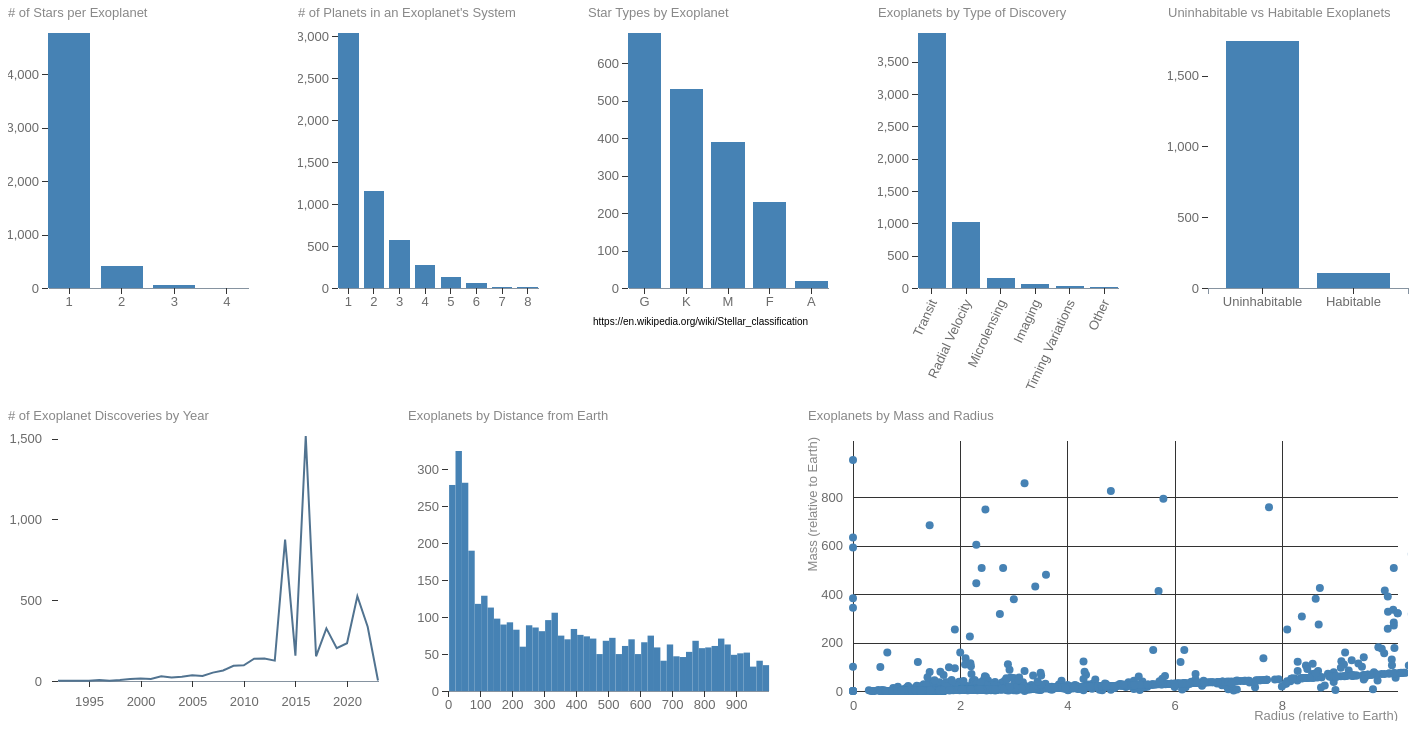
D3 v6 page, settled after 480 driven frames (8 s of simulated time); the page loaded 1 data file(s).


// ── js/discoveries_linechart.js
class DiscoveriesLineChart {

    /**
     * Class constructor with basic chart configuration
     * @param {Object}
     * @param {Array}
     */
    constructor(_config, _data) {
      this.config = {
        parentElement: _config.parentElement,
        containerWidth: _config.containerWidth || 400,
        containerHeight: _config.containerHeight || 300,
        margin: _config.margin || {top: 25, right: 30, bottom: 30, left: 50}
      }
      this.data = _data;
      this.initVis();
    }
    
    /**
     * Initialize scales/axes and append static chart elements
     */
    initVis() {
      let vis = this;
  
      vis.width = vis.config.containerWidth - vis.config.margin.left - vis.config.margin.right;
      vis.height = vis.config.containerHeight - vis.config.margin.top - vis.config.margin.bottom;
  
      vis.xScale = d3.scaleTime()
          .range([0, vis.width]);
  
      vis.yScale = d3.scaleLinear()
          .range([vis.height, 0])
  
      // Initialize axes
      vis.xAxis = d3.axisBottom(vis.xScale)
          .ticks(8)
          .tickSizeOuter(0)
          .tickPadding(10)
          .tickFormat(d3.format('d'));
  
      vis.yAxis = d3.axisLeft(vis.yScale)
          .ticks(4)
          .tickSizeOuter(0)
          .tickPadding(10);
  
      // Define size of SVG drawing area
      vis.svg = d3.select(vis.config.parentElement)
          .attr('width', vis.config.containerWidth)
          .attr('height', vis.config.containerHeight);
  
      // Append group element that will contain our actual chart (see margin convention)
      vis.chart = vis.svg.append('g')
          .attr('transform', `translate(${vis.config.margin.left},${vis.config.margin.top})`);
  
      // Append empty x-axis group and move it to the bottom of the chart
      vis.xAxisG = vis.chart.append('g')
          .attr('class', 'axis x-axis')
          .attr('transform', `translate(0,${vis.height})`);
      
      // Append y-axis group
      vis.yAxisG = vis.chart.append('g')
          .attr('class', 'axis y-axis');

      // Append axis title
      vis.svg.append('text')
        .attr('class', 'axis-title')
        .attr('x', 0)
        .attr('y', 0)
        .attr('dy', '.71em')
        .text("# of Exoplanet Discoveries by Year");
  
      // We need to make sure that the tracking area is on top of other chart elements
      vis.marks = vis.chart.append('g');
      vis.trackingArea = vis.chart.append('rect')
          .attr('width', vis.width)
          .attr('height', vis.height)
          .attr('fill', 'none')
          .attr('pointer-events', 'all');
  
          //(event,d) => {
  
      // Empty tooltip group (hidden by default)
      vis.tooltip = vis.chart.append('g')
          .attr('class', 'tooltip')
          .style('display', 'none');
  
      vis.tooltip.append('circle')
          .attr('r', 4);
  
      vis.tooltip.append('text');
    }
  
    /**
     * Prepare the data and scales before we render it.
     */
    updateVis() {
      let vis = this;
      
      // Prepare data: count number of stars for each exoplanet
      const aggregatedDataMap = d3.rollups(vis.data, v => v.length, d => d.disc_year);
      vis.aggregatedData = Array.from(aggregatedDataMap, ([key, count]) => ({ key, count }));

      const orderedKeys = [];
      let startYear = 1992;
      while (startYear <= 2023) {
        orderedKeys.push(parseInt(startYear))
        startYear += 1
      }

      vis.aggregatedData = vis.aggregatedData.sort((a,b) => {
      return a.key - b.key;
      });

      const orderedValues = [];
      for (let i = 0; i < vis.aggregatedData.length; i++){
        vis.aggregatedData[i].key = parseInt(vis.aggregatedData[i].key)
      }

      for (let i = 0; i < vis.aggregatedData.length; i++){
        orderedValues.push(vis.aggregatedData[i].count)
      }

      // Specificy accessor functions
      vis.xValue = d => d.key;
      vis.yValue = d => d.count;
  
      vis.line = d3.line()
          .x(d => vis.xScale(vis.xValue(d)))
          .y(d => vis.yScale(vis.yValue(d)));


      // Set the scale input domains
      vis.xScale.domain(d3.extent(orderedKeys));
      vis.yScale.domain([0, d3.max(orderedValues)]);
  
      vis.renderVis();
    }
  
    /**
     * Bind data to visual elements
     */
    renderVis() {
      let vis = this;
  
      // Add line path
      vis.marks.selectAll('.chart-line')
          .data([vis.aggregatedData])
        .join('path')
          .attr('class', 'chart-line')
          .attr('d', vis.line);
      
      // Update the axes
      vis.xAxisG.call(vis.xAxis);
      vis.yAxisG.call(vis.yAxis);
    }
  }
// ── js/discoverytype_barchart.js
class DiscoveryTypeBarchart {

  /**
   * Class constructor with basic chart configuration
   * @param {Object}
   * @param {Array}
   */
  constructor(_config, _data) {
    // Configuration object with defaults
    this.config = {
      parentElement: _config.parentElement,
      colorScale: _config.colorScale,
      containerWidth: _config.containerWidth || 260,
      containerHeight: _config.containerHeight || 380,
      margin: _config.margin || {top: 25, right: 20, bottom: 100, left: 40},
    }
    this.data = _data;
    this.initVis();
  }
  
  /**
   * Initialize scales/axes and append static elements, such as axis titles
   */
  initVis() {
    let vis = this;

    // Calculate inner chart size. Margin specifies the space around the actual chart.
    vis.width = vis.config.containerWidth - vis.config.margin.left - vis.config.margin.right;
    vis.height = vis.config.containerHeight - vis.config.margin.top - vis.config.margin.bottom;

    // Initialize scales and axes
    
    // Initialize scales
    vis.colorScale = d3.scaleOrdinal()
        .range(['#4682b4']) // steel blue
        .domain(['Transit','Timing Variations','Radial Velocity','Imaging','Microlensing','Other']);
    
    // Important: we flip array elements in the y output range to position the rectangles correctly
    vis.yScale = d3.scaleLinear()
        .range([vis.height, 0]) 

    vis.xScale = d3.scaleBand()
        .range([0, vis.width])
        .paddingInner(0.2);

    vis.xAxis = d3.axisBottom(vis.xScale)
        .ticks(['Transit','Timing Variations','Radial Velocity','Imaging','Microlensing','Other'])
        .tickSizeOuter(0);

    vis.yAxis = d3.axisLeft(vis.yScale)
        .ticks(7)
        .tickSizeOuter(0)

    // Define size of SVG drawing area
    vis.svg = d3.select(vis.config.parentElement)
        .attr('width', vis.config.containerWidth)
        .attr('height', vis.config.containerHeight);

    // SVG Group containing the actual chart; D3 margin convention
    vis.chart = vis.svg.append('g')
        .attr('transform', `translate(${vis.config.margin.left},${vis.config.margin.top})`);

    // Append empty x-axis group and move it to the bottom of the chart
    vis.xAxisG = vis.chart.append('g')
        .attr('class', 'axis x-axis')
        .attr('transform', `translate(0,${vis.height})`)

    
    // Append y-axis group 
    vis.yAxisG = vis.chart.append('g')
        .attr('class', 'axis y-axis');

    // Append axis title
    vis.svg.append('text')
        .attr('class', 'axis-title')
        .attr('x', 0)
        .attr('y', 0)
        .attr('dy', '.71em')
        .text('Exoplanets by Type of Discovery');
  }

  /**
   * Prepare data and scales before we render it
   */
  updateVis() {
    let vis = this;

    // Prepare data: count number of stars for each exoplanet
    const aggregatedDataMap = d3.rollups(vis.data, v => v.length, d => d.discoverymethod);
    vis.aggregatedData = Array.from(aggregatedDataMap, ([key, count]) => ({ key, count }));

    const orderedKeys = ['Transit','Timing Variations','Radial Velocity','Imaging','Microlensing','Other'];
    vis.aggregatedData = vis.aggregatedData.sort((a,b) => {
      return orderedKeys.indexOf(a.key) - orderedKeys.indexOf(b.key);
    });

    for (let i = 0; i < vis.aggregatedData.length; i++){
      if(vis.aggregatedData[i].key.includes("Timing Variations")){
        vis.aggregatedData[i].key = "Timing Variations"
      }
      else if(vis.aggregatedData[i].key == "Transit"){
        vis.aggregatedData[i].key = "Transit"
      }
      else if(vis.aggregatedData[i].key == "Microlensing"){
        vis.aggregatedData[i].key = "Microlensing"
      }
      else if(vis.aggregatedData[i].key == "Radial Velocity"){
        vis.aggregatedData[i].key = "Radial Velocity"
      }
      else if(vis.aggregatedData[i].key == "Imaging"){
        vis.aggregatedData[i].key = "Imaging"
      }
      else{
        vis.aggregatedData[i].key = "Other"
      }
    }

    vis.aggregatedData.sort((a,b) => d3.descending(a.count, b.count));

    // Specificy accessor functions
    vis.colorValue = d => d.key;
    vis.xValue = d => d.key;
    vis.yValue = d => d.count;

    // Set the scale input domains
    vis.xScale.domain(vis.aggregatedData.map(vis.xValue));
    vis.yScale.domain([0, d3.max(vis.aggregatedData, vis.yValue)]);

    vis.renderVis();
  }

  /**
   * Bind data to visual elements
   */
  renderVis() {
    let vis = this;

    // Add rectangles
    const bars = vis.chart.selectAll('.bar')
        .data(vis.aggregatedData, vis.xValue)
      .join('rect')
        .attr('class', 'bar')
        .attr('x', d => vis.xScale(vis.xValue(d)))
        .attr('width', vis.xScale.bandwidth())
        .attr('height', d => vis.height - vis.yScale(vis.yValue(d)))
        .attr('y', d => vis.yScale(vis.yValue(d)))
        .attr('fill', d => vis.colorScale(vis.colorValue(d)));

    vis.xAxisG
      .call(vis.xAxis)
      .selectAll("text")	
        .style("text-anchor", "end")
        .attr("dx", "-.8em")
        .attr("dy", ".15em")
        .attr("transform", "rotate(-65)");

    // Update axes
    vis.xAxisG.call(vis.xAxis);
    vis.yAxisG.call(vis.yAxis);
  }
}
// ── js/distance_histogram.js
class DistanceHistogram {
    
    constructor(_config, _data) {
        this.config = {
          parentElement: _config.parentElement,
          containerWidth: _config.containerWidth || 400,
          containerHeight: _config.containerHeight || 300,
          margin: {top: 40, right: 40, bottom: 20, left: 40}
        }
    
        this.data = _data;
  
        this.initVis();
    }
  
    initVis() {
      let vis = this;
  
      vis.width = vis.config.containerWidth - vis.config.margin.left - vis.config.margin.right;
      vis.height = vis.config.containerHeight - vis.config.margin.top - vis.config.margin.bottom;
  
      // Initialize scales
      vis.colorScale = d3.scaleOrdinal()
        .range(['#4682b4']); // TBD Color
  
      vis.xScale = d3.scaleLinear()
        .range([0, vis.width]);
  
      vis.yScale = d3.scaleLinear()
        .range([vis.height, 0]);
  
      vis.xAxis = d3.axisBottom(vis.xScale)
        .tickSizeOuter(0);
  
      vis.yAxis = d3.axisLeft(vis.yScale)
        .tickSizeOuter(0);
  
      // Define size of SVG drawing area
      vis.svg = d3.select(vis.config.parentElement)
        .attr('width', vis.config.containerWidth)
        .attr('height', vis.config.containerHeight);
  
      // SVG Group containing the actual chart; D3 margin convention
      vis.chart = vis.svg.append('g')
        .attr('transform', `translate(${vis.config.margin.left},${vis.config.margin.top})`);
  
      // Append empty x-axis group and move it to the bottom of the chart
      vis.xAxisG = vis.chart.append('g')
        .attr('class', 'axis x-axis')
        .attr('transform', `translate(0,${vis.height})`);
  
      // Append y-axis group 
      vis.yAxisG = vis.chart.append('g')
        .attr('class', 'axis y-axis');
  
      // Append axis title
      vis.svg.append('text')
        .attr('class', 'axis-title')
        .attr('x', 0)
        .attr('y', 0)
        .attr('dy', '.71em')
        .text('Exoplanets by Distance from Earth');
        
        this.updateVis()
    }
  
    updateVis() {
      let vis = this;
  
      vis.xScale.domain([0, d3.max(vis.data, function(d) { return d.sy_dist })]);
  
      // set the parameters for the histogram
      var histogram = d3.histogram()
        .value(function(d) { return d.sy_dist; })   // I need to give the vector of value
        .domain(vis.xScale.domain())  // then the domain of the graphic
        .thresholds(vis.xScale.ticks(70)); // then the numbers of bins
  
      // And apply this function to data to get the bins
      var bins = histogram(vis.data);
  
      // Set the scale input domains
      vis.yScale.domain([0, d3.max(bins, function(d) { return d.length; })]);
  
      console.log(bins, vis.xScale.domain(), vis.yScale.domain(), vis.xScale);
      console.log('test')
  
      // append the bar rectangles to the svg element
      vis.svg.selectAll("rect")
      .data(bins)
        .enter()
      .append("rect")
        .attr("x", 1)
        .attr("transform", function(d) { return "translate(" + (vis.xScale(d.x0) + 40.1) + "," + (vis.yScale(d.length) + 40) + ")"; })
        // .attr("width", 4)
        .attr("width", function(d) { return vis.xScale(d.x1) - vis.xScale(d.x0) ; })
        .attr("height", function(d) { return vis.height - vis.yScale(d.length) ; })
        .style("fill", '#4682b4');
  
      vis.renderVis();
    }
  
    renderVis() {
      let vis = this;
  
      // Update axes
      vis.xAxisG.call(vis.xAxis);
      vis.yAxisG.call(vis.yAxis);
    }
  }
// ── js/habitable_barchart.js
class HabitableBarchart {

    /**
     * Class constructor with basic chart configuration
     * @param {Object}
     * @param {Array}
     */
    constructor(_config, _data) {
      this.config = {
        parentElement: _config.parentElement,
        containerWidth: 260,
        containerHeight: 300,
        margin: {top: 25, right: 20, bottom: 20, left: 40},
      }
      this.data = _data;
      this.initVis();
    }
    
    /**
     * Initialize scales/axes and append static chart elements
     */
    initVis() {
      let vis = this;
  
      vis.width = vis.config.containerWidth - vis.config.margin.left - vis.config.margin.right;
      vis.height = vis.config.containerHeight - vis.config.margin.top - vis.config.margin.bottom;
  
      vis.xScale = d3.scaleBand()
          .range([0, vis.width])
          .paddingInner(0.2)
          .paddingOuter(0.2);
  
      vis.yScale = d3.scaleLinear()
          .range([vis.height, 0]);
      
      // Initialize axes
      vis.xAxis = d3.axisBottom(vis.xScale)
        .ticks(['Uninhabitable', 'Habitable'])
      vis.yAxis = d3.axisLeft(vis.yScale).ticks(4);
  
      // Define size of SVG drawing area
      vis.svg = d3.select(vis.config.parentElement)
          .attr('width', vis.config.containerWidth)
          .attr('height', vis.config.containerHeight);
  
      // Append group element that will contain our actual chart
      vis.chart = vis.svg.append('g')
          .attr('transform', `translate(${vis.config.margin.left},${vis.config.margin.top})`);
  
      // Append empty x-axis group and move it to the bottom of the chart
      vis.xAxisG = vis.chart.append('g')
          .attr('class', 'axis x-axis')
          .attr('transform', `translate(0,${vis.height})`);
      
      // Append y-axis group
      vis.yAxisG = vis.chart.append('g')
          .attr('class', 'axis y-axis');

      // Append axis title
      vis.svg.append('text')
      .attr('class', 'axis-title')
      .attr('x', 0)
      .attr('y', 0)
      .attr('dy', '.71em')
      .text('Uninhabitable vs Habitable Exoplanets');
  
      
      vis.updateVis();
    }
  
    /**
     * Prepare the data and scales before we render it.
     */
    updateVis() {
      let vis = this;

      let orbsmax_array = []
      let startype_array = []
      let habitable_array = []
      let habitableCount = 0;
      let unhabitableCount = 0;

      for (let i = 0; i < vis.data.length; i++){
        if((vis.data[i].st_spectype.charAt(0) == 'A') || (vis.data[i].st_spectype.charAt(0) == 'F') 
        || (vis.data[i].st_spectype.charAt(0) == 'G') || (vis.data[i].st_spectype.charAt(0) == 'K') 
        || (vis.data[i].st_spectype.charAt(0) == 'M')){
          orbsmax_array.push(vis.data[i].pl_orbsmax);
          startype_array.push(vis.data[i].st_spectype.charAt(0));
        }
      }

      for(let j = 0; j < startype_array.length; j++){
        switch(startype_array[j]){
          case 'A':
            if (parseInt(orbsmax_array[j]) > 8.5 && parseInt(orbsmax_array[j]) < 12.5){
              habitable_array.push('Habitable')
              habitableCount += 1;
            }
            else{
              habitable_array.push('Uninhabitable')
              unhabitableCount += 1;
            }
            break;
          case 'F':
            if (parseInt(orbsmax_array[j]) > 1.5 && parseInt(orbsmax_array[j]) < 2.2){
              habitable_array.push('Habitable')
              habitableCount += 1;
            }
            else{
              habitable_array.push('Uninhabitable')
              unhabitableCount += 1;
            }
            break;
          case 'G':
            if (parseInt(orbsmax_array[j]) > 0.95 && parseInt(orbsmax_array[j]) < 1.4){
              habitable_array.push('Habitable')
              habitableCount += 1;
            }
            else{
              habitable_array.push('Uninhabitable')
              unhabitableCount += 1;
            }
            break;
          case 'K':
            if (parseInt(orbsmax_array[j]) > 0.38 && parseInt(orbsmax_array[j]) < 0.56){
              habitable_array.push('Habitable')
              habitableCount += 1;
            }
            else{
              habitable_array.push('Uninhabitable')
              unhabitableCount += 1;
            }
            break;
          case 'M':
            if (parseInt(orbsmax_array[j]) > 0.08 && parseInt(orbsmax_array[j]) < 0.12){
              habitable_array.push('Habitable')
              habitableCount += 1;
            }
            else{
              habitable_array.push('Uninhabitable')
              unhabitableCount += 1;
            }
            break;
        } 
      }

      vis.aggregatedData = [];
      vis.aggregatedData[0] = [];
      vis.aggregatedData[0]["key"] = "Uninhabitable";
      vis.aggregatedData[0]["count"] = unhabitableCount;
      vis.aggregatedData[1] = [];
      vis.aggregatedData[1]["key"] = "Habitable";
      vis.aggregatedData[1]["count"] = habitableCount;

      vis.xValue = d => d.key;
      vis.yValue = d => d.count;

      vis.xScale.domain(vis.aggregatedData.map(vis.xValue));
      vis.yScale.domain([0, 1800]);
  
      vis.renderVis();
    }
  
    /**
     * This function contains the D3 code for binding data to visual elements
     * Important: the chart is not interactive yet and renderVis() is intended
     * to be called only once; otherwise new paths would be added on top
     */
    renderVis() {
      let vis = this;
  
      // Add rectangles
    const bars = vis.chart.selectAll('.bar')
        .data(vis.aggregatedData, vis.xValue)
      .join('rect')
        .attr('class', 'bar')
        .attr('x', d => vis.xScale(vis.xValue(d)))
        .attr('width', vis.xScale.bandwidth())
        .attr('height', d => vis.height - vis.yScale(vis.yValue(d)))
        .attr('y', d => vis.yScale(vis.yValue(d)))
        .attr('fill', '#4682b4')
  
      // Update the axes
      vis.xAxisG.call(vis.xAxis);
      vis.yAxisG.call(vis.yAxis);
    }
  }
// ── js/main.js
let data, barchart;


/**
 * Load data from CSV file asynchronously and render area chart
 */
d3.csv('data/exoplanets_1.csv')
.then(data => {

  // Initialize scales
  const colorScale = d3.scaleOrdinal()
  .range(['#4682b4']) // steel blue
  .domain(['1','2','3','4']);

  data.forEach(d => {

    d.pl_orbsmax = +d.pl_orbsmax;
  })

  // Initialize and render stars bar chart
  starsbarchart = new StarsBarchart({
    parentElement: '#starsbarchart',
    colorScale: colorScale
  }, data);
  starsbarchart.updateVis();

  
  // Initialize and render planets bar chart
  planetsbarchart = new PlanetsBarchart({
    parentElement: '#planetsbarchart',
    colorScale: colorScale
  }, data);
  planetsbarchart.updateVis();

  // Initialize and render star type bar chart
  startypebarchart = new StarTypeBarchart({
    parentElement: '#startypebarchart',
    colorScale: colorScale
  }, data);
  startypebarchart.updateVis();

  // Initialize and render discovery type bar chart
  discoverytypebarchart = new DiscoveryTypeBarchart({
    parentElement: '#discoverytypebarchart',
    colorScale: colorScale
  }, data);
  discoverytypebarchart.updateVis();


  habitablebarchart = new HabitableBarchart({
    parentElement: '#habitablebarchart',
    colorScale: colorScale
  }, data);
  habitablebarchart.updateVis();

  distanceHistogram = new DistanceHistogram({
    parentElement: '#distancehistogram',
    colorScale: colorScale
  }, data);
  distanceHistogram.updateVis();

  scatterplot = new Scatterplot({
    parentElement: '#scatterplot',
    colorScale: colorScale
  }, data);
  scatterplot.updateVis();
  

  // Initialize and render discoveries line chart
  lineChart = new DiscoveriesLineChart({ parentElement: '#discoverieslinechart'}, data);
  lineChart.updateVis();
})
.catch(error => console.error(error));
// ── js/planets_barchart.js
class PlanetsBarchart {
  
  /**
   * Class constructor with basic chart configuration
   * @param {Object}
   * @param {Array}
   */
  constructor(_config, _data) {
    // Configuration object with defaults
    this.config = {
      parentElement: _config.parentElement,
      colorScale: _config.colorScale,
      containerWidth: _config.containerWidth || 260,
      containerHeight: _config.containerHeight || 300,
      margin: _config.margin || {top: 25, right: 20, bottom: 20, left: 40},
    }
    this.data = _data;
    this.initVis();
  }
  
  /**
   * Initialize scales/axes and append static elements, such as axis titles
   */
  initVis() {
    let vis = this;

    // Calculate inner chart size. Margin specifies the space around the actual chart.
    vis.width = vis.config.containerWidth - vis.config.margin.left - vis.config.margin.right;
    vis.height = vis.config.containerHeight - vis.config.margin.top - vis.config.margin.bottom;

    // Initialize scales and axes
    
    // Initialize scales
    vis.colorScale = d3.scaleOrdinal()
        .range(['#4682b4']) // steel blue
        .domain(['1','2','3','4','5','6','7','8']);
    
    // Important: we flip array elements in the y output range to position the rectangles correctly
    vis.yScale = d3.scaleLinear()
        .range([vis.height, 0]) 

    vis.xScale = d3.scaleBand()
        .range([0, vis.width])
        .paddingInner(0.2);

    vis.xAxis = d3.axisBottom(vis.xScale)
        .ticks(['1','2','3','4','5','6','7','8'])
        .tickSizeOuter(0);

    vis.yAxis = d3.axisLeft(vis.yScale)
        .ticks(6)
        .tickSizeOuter(0)

    // Define size of SVG drawing area
    vis.svg = d3.select(vis.config.parentElement)
        .attr('width', vis.config.containerWidth)
        .attr('height', vis.config.containerHeight);

    // SVG Group containing the actual chart; D3 margin convention
    vis.chart = vis.svg.append('g')
        .attr('transform', `translate(${vis.config.margin.left},${vis.config.margin.top})`);

    // Append empty x-axis group and move it to the bottom of the chart
    vis.xAxisG = vis.chart.append('g')
        .attr('class', 'axis x-axis')
        .attr('transform', `translate(0,${vis.height})`);
    
    // Append y-axis group 
    vis.yAxisG = vis.chart.append('g')
        .attr('class', 'axis y-axis');

    // Append axis title
    vis.svg.append('text')
        .attr('class', 'axis-title')
        .attr('x', 0)
        .attr('y', 0)
        .attr('dy', '.71em')
        .text("# of Planets in an Exoplanet's System");
  }

  /**
   * Prepare data and scales before we render it
   */
  updateVis() {
    let vis = this;

    // Prepare data: count number of stars for each exoplanet
    const aggregatedDataMap = d3.rollups(vis.data, v => v.length, d => d.sy_pnum);
    vis.aggregatedData = Array.from(aggregatedDataMap, ([key, count]) => ({ key, count }));

    const orderedKeys = ["1", "2", "3", "4", "5", "6", "7", "8"];
    vis.aggregatedData = vis.aggregatedData.sort((a,b) => {
      return orderedKeys.indexOf(a.key) - orderedKeys.indexOf(b.key);
    });

    // Specificy accessor functions
    vis.colorValue = d => d.key;
    vis.xValue = d => d.key;
    vis.yValue = d => d.count;

    // Set the scale input domains
    vis.xScale.domain(vis.aggregatedData.map(vis.xValue));
    vis.yScale.domain([0, d3.max(vis.aggregatedData, vis.yValue)]);

    vis.renderVis();
  }

  /**
   * Bind data to visual elements
   */
  renderVis() {
    let vis = this;

    // Add rectangles
    const bars = vis.chart.selectAll('.bar')
        .data(vis.aggregatedData, vis.xValue)
      .join('rect')
        .attr('class', 'bar')
        .attr('x', d => vis.xScale(vis.xValue(d)))
        .attr('width', vis.xScale.bandwidth())
        .attr('height', d => vis.height - vis.yScale(vis.yValue(d)))
        .attr('y', d => vis.yScale(vis.yValue(d)))
        .attr('fill', d => vis.colorScale(vis.colorValue(d)));

    // Update axes
    vis.xAxisG.call(vis.xAxis);
    vis.yAxisG.call(vis.yAxis);
  }
  
}

// ── js/scatterplot.js
class Scatterplot {

    /**
     * Class constructor with basic chart configuration
     * @param {Object}
     * @param {Array}
     */
    constructor(_config, _data) {
      // Configuration object with defaults
      // Important: depending on your vis and the type of interactivity you need
      // you might want to use getter and setter methods for individual attributes
      this.config = {
        parentElement: _config.parentElement,
        containerWidth: _config.containerWidth || 600,
        containerHeight: _config.containerHeight || 310,
        margin: _config.margin || {top: 40, right: 20, bottom: 30, left: 45}
      }
      this.data = _data;
      this.initVis();
    }
    
    /**
     * This function contains all the code that gets excecuted only once at the beginning.
     * (can be also part of the class constructor)
     * We initialize scales/axes and append static elements, such as axis titles.
     * If we want to implement a responsive visualization, we would move the size
     * specifications to the updateVis() function.
     */
    initVis() {
      // We recommend avoiding simply using the this keyword within complex class code
      // involving SVG elements because the scope of this will change and it will cause
      // undesirable side-effects. Instead, we recommend creating another variable at
      // the start of each function to store the this-accessor
      let vis = this;
  
      // Calculate inner chart size. Margin specifies the space around the actual chart.
      // You need to adjust the margin config depending on the types of axis tick labels
      // and the position of axis titles (margin convetion: https://bl.ocks.org/mbostock/3019563)
      vis.width = vis.config.containerWidth - vis.config.margin.left - vis.config.margin.right;
      vis.height = vis.config.containerHeight - vis.config.margin.top - vis.config.margin.bottom;
  
      // Initialize scales
      vis.colorScale = d3.scaleOrdinal()
          .range(['#4682b4']) 
  
      vis.xScale = d3.scaleLinear()
          .range([0, vis.width]);
  
      vis.yScale = d3.scaleLinear()
          .range([vis.height, 0]);
  
      // Initialize axes
      vis.xAxis = d3.axisBottom(vis.xScale)
          .ticks(6)
          .tickSize(-vis.height - 10)
          .tickPadding(10);
  
      vis.yAxis = d3.axisLeft(vis.yScale)
          .ticks(6)
          .tickSize(-vis.width - 10)
          .tickPadding(10);
  
      // Define size of SVG drawing area
      vis.svg = d3.select(vis.config.parentElement)
          .attr('width', vis.config.containerWidth)
          .attr('height', vis.config.containerHeight);
  
      // Append group element that will contain our actual chart 
      // and position it according to the given margin config
      vis.chart = vis.svg.append('g')
          .attr('transform', `translate(${vis.config.margin.left},${vis.config.margin.top})`);
  
      // Append empty x-axis group and move it to the bottom of the chart
      vis.xAxisG = vis.chart.append('g')
          .attr('class', 'axis x-axis')
          .attr('transform', `translate(0,${vis.height})`);
      
      // Append y-axis group
      vis.yAxisG = vis.chart.append('g')
          .attr('class', 'axis y-axis');
  
      // Append both axis titles
      vis.chart.append('text')
          .attr('class', 'axis-title')
          .attr('y', vis.height + 20)
          .attr('x', vis.width + 10)
          .attr('dy', '.71em')
          .style('text-anchor', 'end')
          .text('Radius (relative to Earth)');
  
      vis.svg.append('text')
          .attr('class', 'axis-title')
          .attr('x', -150)
          .attr('y', 0)
          .attr('dy', '.71em')
          .attr("dx", "-.8em")
          .attr("transform", "rotate(-90)")
          .text('Mass (relative to Earth)');

      // Append axis title
      vis.svg.append('text')
        .attr('class', 'axis-title')
        .attr('x', 0)
        .attr('y', 0)
        .attr('dy', '.71em')
        .text('Exoplanets by Mass and Radius');
    }
  
    /**
     * This function contains all the code to prepare the data before we render it.
     * In some cases, you may not need this function but when you create more complex visualizations
     * you will probably want to organize your code in multiple functions.
     */
    updateVis() {
      let vis = this;
      
      // Specificy accessor functions
      vis.colorValue = d => d.time;
      vis.xValue = d => d.pl_rade;
      vis.yValue = d => d.pl_bmasse;
  
      // Set the scale input domains
      vis.xScale.domain([0, d3.max(vis.data, vis.xValue)]);
      vis.yScale.domain([0, d3.max(vis.data, vis.yValue)]);
  
      vis.renderVis();
    }
  
    /**
     * This function contains the D3 code for binding data to visual elements.
     * We call this function every time the data or configurations change.
     */
    renderVis() {
      let vis = this;
  
      // Add circles
      vis.chart.selectAll('.point')
          .data(vis.data)
          .enter()
        .append('circle')
          .attr('class', 'point')
          .attr('r', 4)
          .attr('cy', d => vis.yScale(vis.yValue(d)))
          .attr('cx', d => vis.xScale(vis.xValue(d)))
          .attr('fill', d => vis.colorScale(vis.colorValue(d)));
      
      // Update the axes/gridlines
      // We use the second .call() to remove the axis and just show gridlines
      vis.xAxisG
          .call(vis.xAxis)
          .call(g => g.select('.domain').remove());
  
      vis.yAxisG
          .call(vis.yAxis)
          .call(g => g.select('.domain').remove())
    }
  }
// ── js/stars_barchart.js
class StarsBarchart {

  /**
   * Class constructor with basic chart configuration
   * @param {Object}
   * @param {Array}
   */
  constructor(_config, _data) {
    // Configuration object with defaults
    this.config = {
      parentElement: _config.parentElement,
      colorScale: _config.colorScale,
      containerWidth: _config.containerWidth || 260,
      containerHeight: _config.containerHeight || 300,
      margin: _config.margin || {top: 25, right: 20, bottom: 20, left: 40},
    }
    this.data = _data;
    this.initVis();
  }
  
  /**
   * Initialize scales/axes and append static elements, such as axis titles
   */
  initVis() {
    let vis = this;

    // Calculate inner chart size. Margin specifies the space around the actual chart.
    vis.width = vis.config.containerWidth - vis.config.margin.left - vis.config.margin.right;
    vis.height = vis.config.containerHeight - vis.config.margin.top - vis.config.margin.bottom;

    // Initialize scales and axes
    
    // Initialize scales
    vis.colorScale = d3.scaleOrdinal()
        .range(['#4682b4']) // steel blue
        .domain(['1','2','3','4']);
    
    // Important: we flip array elements in the y output range to position the rectangles correctly
    vis.yScale = d3.scaleLinear()
        .range([vis.height, 0]) 

    vis.xScale = d3.scaleBand()
        .range([0, vis.width])
        .paddingInner(0.2);

    vis.xAxis = d3.axisBottom(vis.xScale)
        .ticks(['1', '2', '3', '4'])
        .tickSizeOuter(0);

    vis.yAxis = d3.axisLeft(vis.yScale)
        .ticks(6)
        .tickSizeOuter(0)

    // Define size of SVG drawing area
    vis.svg = d3.select(vis.config.parentElement)
        .attr('width', vis.config.containerWidth)
        .attr('height', vis.config.containerHeight);

    // SVG Group containing the actual chart; D3 margin convention
    vis.chart = vis.svg.append('g')
        .attr('transform', `translate(${vis.config.margin.left},${vis.config.margin.top})`);

    // Append empty x-axis group and move it to the bottom of the chart
    vis.xAxisG = vis.chart.append('g')
        .attr('class', 'axis x-axis')
        .attr('transform', `translate(0,${vis.height})`);
    
    // Append y-axis group 
    vis.yAxisG = vis.chart.append('g')
        .attr('class', 'axis y-axis');

    // Append axis title
    vis.svg.append('text')
        .attr('class', 'axis-title')
        .attr('x', 0)
        .attr('y', 0)
        .attr('dy', '.71em')
        .text('# of Stars per Exoplanet');
  }

  /**
   * Prepare data and scales before we render it
   */
  updateVis() {
    let vis = this;

    // Prepare data: count number of stars for each exoplanet
    const aggregatedDataMap = d3.rollups(vis.data, v => v.length, d => d.sy_snum);
    vis.aggregatedData = Array.from(aggregatedDataMap, ([key, count]) => ({ key, count }));

    const orderedKeys = ["1", "2", "3", "4"];
    vis.aggregatedData = vis.aggregatedData.sort((a,b) => {
      return orderedKeys.indexOf(a.key) - orderedKeys.indexOf(b.key);
    });

    // Specificy accessor functions
    vis.colorValue = d => d.key;
    vis.xValue = d => d.key;
    vis.yValue = d => d.count;

    // Set the scale input domains
    vis.xScale.domain(vis.aggregatedData.map(vis.xValue));
    vis.yScale.domain([0, d3.max(vis.aggregatedData, vis.yValue)]);

    vis.renderVis();
  }

  /**
   * Bind data to visual elements
   */
  renderVis() {
    let vis = this;

    // Add rectangles
    const bars = vis.chart.selectAll('.bar')
        .data(vis.aggregatedData, vis.xValue)
      .join('rect')
        .attr('class', 'bar')
        .attr('x', d => vis.xScale(vis.xValue(d)))
        .attr('width', vis.xScale.bandwidth())
        .attr('height', d => vis.height - vis.yScale(vis.yValue(d)))
        .attr('y', d => vis.yScale(vis.yValue(d)))
        .attr('fill', d => vis.colorScale(vis.colorValue(d)));

    // Update axes
    vis.xAxisG.call(vis.xAxis);
    vis.yAxisG.call(vis.yAxis);
  }
}
// ── js/startype_barchart.js
class StarTypeBarchart {

  /**
   * Class constructor with basic chart configuration
   * @param {Object}
   * @param {Array}
   */
  constructor(_config, _data) {
    // Configuration object with defaults
    this.config = {
      parentElement: _config.parentElement,
      colorScale: _config.colorScale,
      containerWidth: _config.containerWidth || 260,
      containerHeight: _config.containerHeight || 320,
      margin: _config.margin || {top: 25, right: 20, bottom: 40, left: 40},
    }
    this.data = _data;
    this.initVis();
  }
  
  /**
   * Initialize scales/axes and append static elements, such as axis titles
   */
  initVis() {
    let vis = this;

    // Calculate inner chart size. Margin specifies the space around the actual chart.
    vis.width = vis.config.containerWidth - vis.config.margin.left - vis.config.margin.right;
    vis.height = vis.config.containerHeight - vis.config.margin.top - vis.config.margin.bottom;

    // Initialize scales and axes
    
    // Initialize scales
    vis.colorScale = d3.scaleOrdinal()
        .range(['#4682b4']) // steel blue
        .domain(['A','F','G','K','M']);
    
    // Important: we flip array elements in the y output range to position the rectangles correctly
    vis.yScale = d3.scaleLinear()
        .range([vis.height, 0]) 

    vis.xScale = d3.scaleBand()
        .range([0, vis.width])
        .paddingInner(0.2);

    vis.xAxis = d3.axisBottom(vis.xScale)
        .ticks(['A','F','G','K','M'])
        .tickSizeOuter(0);

    vis.yAxis = d3.axisLeft(vis.yScale)
        .ticks(7)
        .tickSizeOuter(0)

    // Define size of SVG drawing area
    vis.svg = d3.select(vis.config.parentElement)
        .attr('width', vis.config.containerWidth)
        .attr('height', vis.config.containerHeight);

    // SVG Group containing the actual chart; D3 margin convention
    vis.chart = vis.svg.append('g')
        .attr('transform', `translate(${vis.config.margin.left},${vis.config.margin.top})`);

    // Append empty x-axis group and move it to the bottom of the chart
    vis.xAxisG = vis.chart.append('g')
        .attr('class', 'axis x-axis')
        .attr('transform', `translate(0,${vis.height})`);
    
    // Append y-axis group 
    vis.yAxisG = vis.chart.append('g')
        .attr('class', 'axis y-axis');

    // Append axis title
    vis.svg.append('text')
        .attr('class', 'axis-title')
        .attr('x', 0)
        .attr('y', 0)
        .attr('dy', '.71em')
        .text('Star Types by Exoplanet');

        // Append axis title
    vis.svg.append('text')
      .attr('class', 'source')
      .attr('x', 5)
      .attr('y', 310)
      .attr('dy', '.71em')
      .text('https://en.wikipedia.org/wiki/Stellar_classification');
  }

  /**
   * Prepare data and scales before we render it
   */
  updateVis() {
    let vis = this;

    // Prepare data: count number of stars for each exoplanet
    const aggregatedDataMap = d3.rollups(vis.data, v => v.length, d => d.st_spectype.charAt(0).toUpperCase());
    vis.aggregatedData = Array.from(aggregatedDataMap, ([key, count]) => ({ key, count }));

    const orderedKeys = ['A','F','G','K','M'];
    vis.aggregatedData = vis.aggregatedData.sort((a,b) => {
      return orderedKeys.indexOf(a.key) - orderedKeys.indexOf(b.key);
    });

    let popValue = true;
    for(let i = 0; i < this.aggregatedData.length; i++){
      for(let j = 0; j < orderedKeys.length; j++){
        if (this.aggregatedData[i].key == orderedKeys[j]){
          popValue = false;
        }
      }
      if (popValue == true){
        const index = this.aggregatedData[i].key
        this.aggregatedData.splice(index, 1);
      }
    }

    this.aggregatedData.shift()
    this.aggregatedData.shift()
    this.aggregatedData.shift()

    vis.aggregatedData.sort((a,b) => d3.descending(a.count, b.count));

    // Specificy accessor functions
    vis.colorValue = d => d.key;
    vis.xValue = d => d.key;
    vis.yValue = d => d.count;

    // Set the scale input domains
    vis.xScale.domain(vis.aggregatedData.map(vis.xValue));
    vis.yScale.domain([0, d3.max(vis.aggregatedData, vis.yValue)]);

    vis.renderVis();
  }

  /**
   * Bind data to visual elements
   */
  renderVis() {
    let vis = this;

    // Add rectangles
    const bars = vis.chart.selectAll('.bar')
        .data(vis.aggregatedData, vis.xValue)
      .join('rect')
        .attr('class', 'bar')
        .attr('x', d => vis.xScale(vis.xValue(d)))
        .attr('width', vis.xScale.bandwidth())
        .attr('height', d => vis.height - vis.yScale(vis.yValue(d)))
        .attr('y', d => vis.yScale(vis.yValue(d)))
        .attr('fill', d => vis.colorScale(vis.colorValue(d)));

    // Update axes
    vis.xAxisG.call(vis.xAxis);
    vis.yAxisG.call(vis.yAxis);
  }
}

### data: data/exoplanets_1.csv, 554430 bytes — head not shown